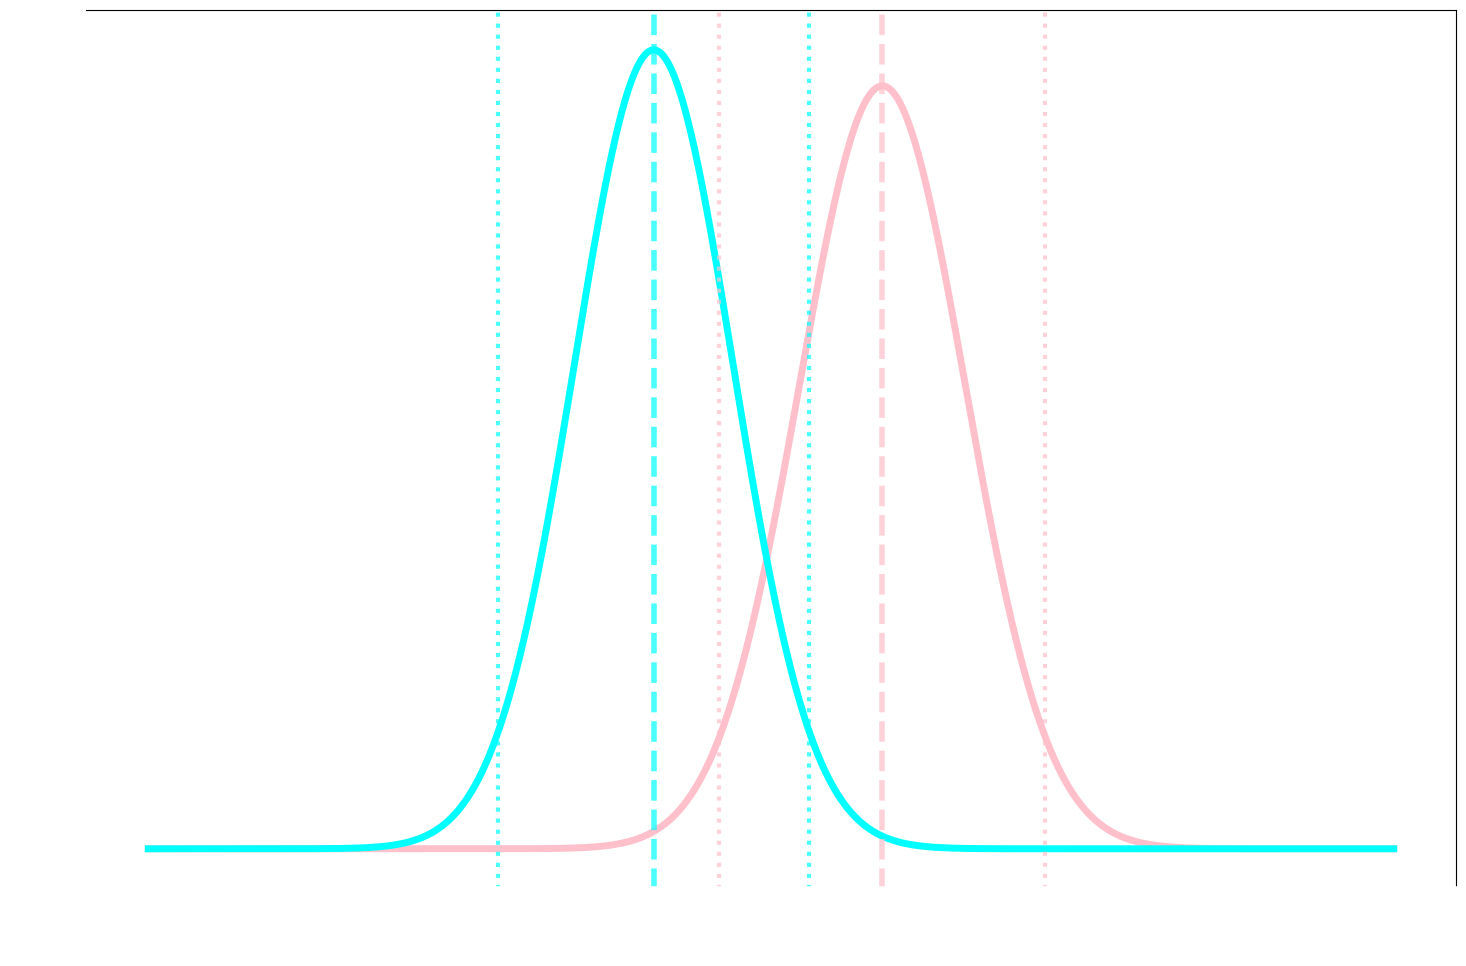

The matplotlib source for this figure:
import numpy as np
import matplotlib.pyplot as plt
from scipy import stats

# Data
n1, x1 = 1812, 432  # Sample size and events for P1
n2, x2 = 1821, 384  # Sample size and events for P2

# Calculate proportions
p1 = x1/n1  # ≈ 0.238
p2 = x2/n2  # ≈ 0.211

# Convert proportions to percentages
p1_percentage = p1 * 100  # ≈ 23.8%
p2_percentage = p2 * 100  # ≈ 21.1%


# Calculate standard errors
#se1 = np.sqrt(p1 * (1-p1) / n1)
#se2 = np.sqrt(p2 * (1-p2) / n2)
#se_diff = np.sqrt(se1**2 + se2**2)

# Calculate standard errors
se1 = np.sqrt(p1 * (1 - p1) / n1) * 100  # Convert to percentage
se2 = np.sqrt(p2 * (1 - p2) / n2) * 100  # Convert to percentage
se_diff = np.sqrt(se1**2 + se2**2)


# Calculate difference and its 95% CI
diff = p1 - p2
diff_percentage = diff * 100  # Convert difference to percentage
ci_lower = diff - 1.96 * se_diff
ci_upper = diff + 1.96 * se_diff
ci_lower_percentage = ci_lower * 100  # Convert CI lower bound to percentage
ci_upper_percentage = ci_upper * 100  # Convert CI upper bound to percentage


# Set default font properties
plt.rcParams.update({
    'font.size': 18,
    'font.family': 'sans-serif',
        'axes.facecolor': 'none',
    'figure.facecolor': 'none',
    'text.color': 'white',
    'axes.labelcolor': 'white',
    'xtick.color': 'white',
    'ytick.color': 'white',
    'legend.facecolor': 'white',
    'legend.edgecolor': 'white'
})


# Create figure with two subplots
# fig, (ax1, ax2) = plt.subplots(2, 1, figsize=(10, 12))
fig, ax1 = plt.subplots(1, 1, figsize=(15, 10))

# Plot 1: Individual distributions
#x = np.linspace(0.15, 0.3, 1000)
x = np.linspace(15, 30, 1000)
#y1 = stats.norm.pdf(x, p1, se1)
#y2 = stats.norm.pdf(x, p2, se2)
y1 = stats.norm.pdf(x, p1_percentage, se1)
y2 = stats.norm.pdf(x, p2_percentage, se2)

ax1.plot(x, y1, 'pink', label=f'P1 = {p1:.3f}', linewidth=5)
ax1.plot(x, y2, 'cyan', label=f'P2 = {p2:.3f}',linewidth=5)
#ax1.axvline(p1, color='pink', linestyle='--', alpha=0.7, linewidth=4)
#ax1.axvline(p2, color='cyan', linestyle='--', alpha=0.7, linewidth=4)
ax1.axvline(p1_percentage, color='pink', linestyle='--', alpha=0.7, linewidth=4)
ax1.axvline(p2_percentage, color='cyan', linestyle='--', alpha=0.7, linewidth=4)
# ax1.set_title('Individual Probability Distributions')
ax1.set_xlabel('Event Rate',color='white')
ax1.set_ylabel('Density', color='white')
# ax1.legend()
# ax1.grid(True, alpha=0.3, color='white',linewidth=2)

# Set x-axis line thickness and color
ax1.spines['bottom'].set_linewidth(4)
ax1.spines['bottom'].set_color('white')
ax1.spines['left'].set_linewidth(4)
ax1.spines['left'].set_color('white')

# Calculate and plot 95% CI for p1 and p2
ci_p1_lower = p1_percentage - 1.96 * se1
ci_p1_upper = p1_percentage + 1.96 * se1
ci_p2_lower = p2_percentage - 1.96 * se2
ci_p2_upper = p2_percentage + 1.96 * se2

ax1.axvline(ci_p1_lower, color='pink', linestyle=':', alpha=0.7, linewidth=3)
ax1.axvline(ci_p1_upper, color='pink', linestyle=':', alpha=0.7, linewidth=3)
ax1.axvline(ci_p2_lower, color='cyan', linestyle=':', alpha=0.7, linewidth=3)
ax1.axvline(ci_p2_upper, color='cyan', linestyle=':', alpha=0.7, linewidth=3)

# Add noninferiority margin relative to P2
#margin_line = p2 + 0.03
#plt.axvline(margin_line, color='maroon', label='Noninferiority Margin (P2 + 3%)', linewidth=5)

# Label the 95% CI and mean
#ax1.text(p1, max(y1), f'Mean P1\n{p1:.3f}', color='cyan', ha='center', va='bottom', fontsize=12)
#ax1.text(ci_p1_lower, max(y1) / 2, f'95% CI Lower\n{ci_p1_lower:.3f}', color='cyan', ha='center', va='bottom', fontsize=12)
#ax1.text(ci_p1_upper, max(y1) / 2, f'95% CI Upper\n{ci_p1_upper:.3f}', color='cyan', ha='center', va='bottom', fontsize=12)

#ax1.text(p2, max(y2), f'Mean P2\n{p2:.3f}', color='pink', ha='center', va='bottom', fontsize=12)
#ax1.text(ci_p2_lower, max(y2) / 2, f'95% CI Lower\n{ci_p2_lower:.3f}', color='pink', ha='center', va='bottom', fontsize=12)
#ax1.text(ci_p2_upper, max(y2) / 2, f'95% CI Upper\n{ci_p2_upper:.3f}', color='pink', ha='center', va='bottom', fontsize=12)

ax1.set_xlabel('Event Rate (%)', color='white')
ax1.set_ylabel('Density', color='white')
# sax1.legend()
#ax1.grid(True, alpha=0.3, color='white')

# Plot 2: Difference distribution with noninferiority margin
# x_diff = np.linspace(-0.1, 0.1, 1000)
# y_diff = stats.norm.pdf(x_diff, diff, se_diff)

# ax2.plot(x_diff, y_diff, 'purple', label=f'Difference (P1-P2) = {diff:.3f}')
# ax2.axvline(0, color='gray', linestyle='--', alpha=0.5, label='No Difference')
# ax2.axvline(0.03, color='red', label='Noninferiority Margin (3%)')
# ax2.axvline(ci_lower, color='black', linestyle='--', alpha=0.5, label=f'95% CI: [{ci_lower:.3f}, {ci_upper:.3f}]')
# ax2.axvline(ci_upper, color='black', linestyle='--', alpha=0.5)

# Fill the area beyond noninferiority margin
# x_fill = x_diff[x_diff >= 0.03]
# y_fill = stats.norm.pdf(x_fill, diff, se_diff)
# ax2.fill_between(x_fill, y_fill, color='red', alpha=0.2)

# ax2.set_title('Difference Distribution with Noninferiority Margin')
# ax2.set_xlabel('Difference in Proportions (P1 - P2)')
# ax2.set_ylabel('Density')
# ax2.legend()
# ax2.grid(True, alpha=0.3)

# Add text box with statistical information
# stats_text = (
  #  f'P1 = {p1:.3f} ({x1}/{n1})\n'
  #  f'P2 = {p2:.3f} ({x2}/{n2})\n'
  #  f'Difference = {diff:.3f}\n'
  #  f'95% CI: [{ci_lower:.3f}, {ci_upper:.3f}]\n'
  #  f'Noninferiority margin: 0.03\n'
  #  f'Conclusion: {"NOT noninferior" if ci_upper > 0.03 else "Noninferior"}'
#)
# plt.figtext(0.15, 0.02, stats_text, fontsize=10, bbox=dict(facecolor='white', alpha=0.8))

plt.tight_layout()
plt.show()